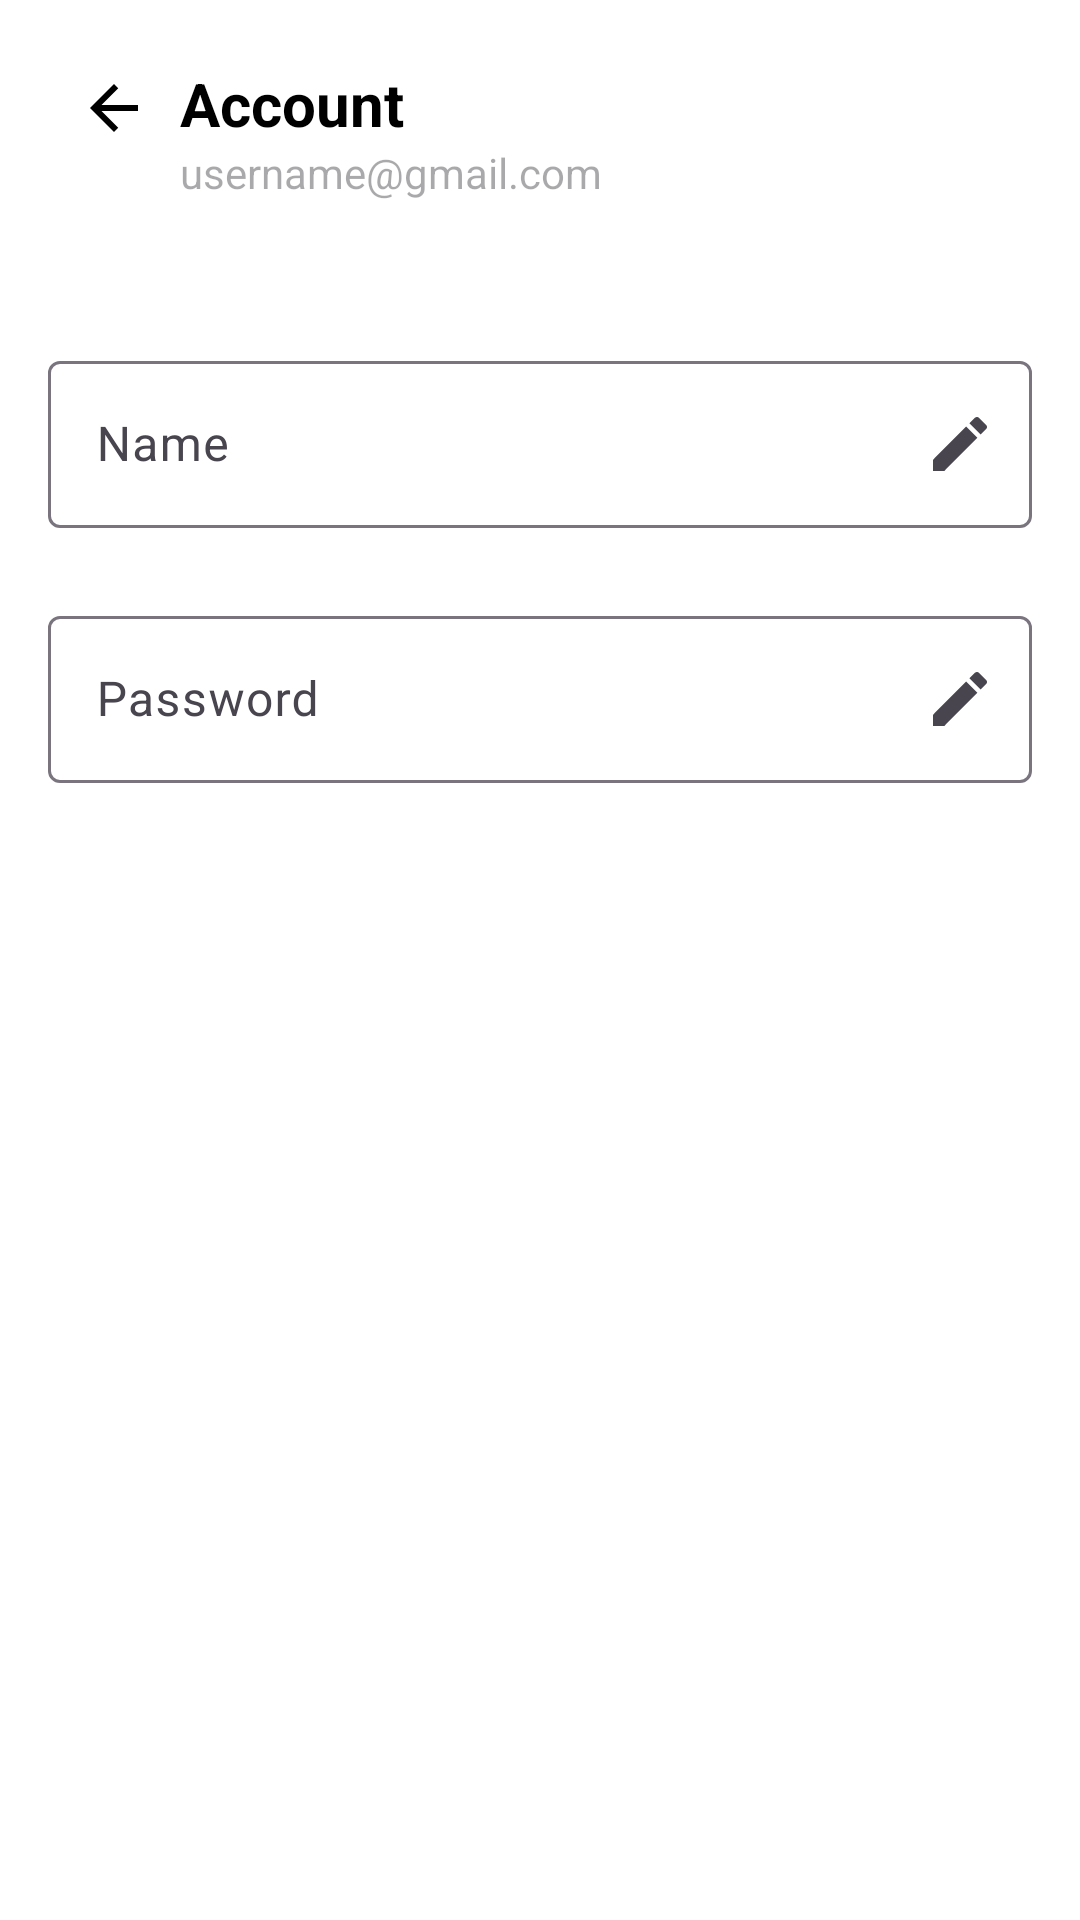

This screen was rendered from an Android layout file. Write that file and the resources it references.
<!-- AndroidManifest.xml: application theme Theme.Sakina -->
<!-- res/layout/fragment_account.xml -->
<?xml version="1.0" encoding="utf-8"?>
<androidx.constraintlayout.widget.ConstraintLayout xmlns:android="http://schemas.android.com/apk/res/android"
    xmlns:app="http://schemas.android.com/apk/res-auto"
    xmlns:tools="http://schemas.android.com/tools"
    android:layout_width="match_parent"
    android:background="@color/windowBackground"
    android:layout_height="match_parent"
    tools:context=".feature_account.presentation.ui.AccountFragment">

    <ImageView
        android:id="@+id/btnBack"
        android:layout_width="wrap_content"
        android:layout_height="wrap_content"
        android:layout_marginStart="10dp"
        android:layout_marginTop="24dp"
        app:tint="@color/mainTextColor"
        android:src="@drawable/left_arrow"
        app:layout_constraintStart_toStartOf="@id/glStart"
        app:layout_constraintTop_toTopOf="parent"
        android:importantForAccessibility="no" />

    <TextView
        android:id="@+id/txtAccount"
        android:layout_width="wrap_content"
        android:layout_height="wrap_content"
        android:layout_marginStart="10dp"
        android:layout_marginTop="21dp"
        android:text="@string/account"
        android:textColor="@color/mainTextColor"
        android:textSize="@dimen/dim_head_text"
        android:textStyle="bold"
        app:layout_constraintStart_toEndOf="@id/btnBack"
        app:layout_constraintTop_toTopOf="parent" />

    <TextView
        android:id="@+id/txtEmail"
        android:layout_width="wrap_content"
        android:layout_height="wrap_content"
        android:hint="username@gmail.com"
        app:layout_constraintStart_toStartOf="@id/txtAccount"
        app:layout_constraintTop_toBottomOf="@id/txtAccount" />

    <com.google.android.material.textfield.TextInputLayout
        android:id="@+id/loName"
        android:layout_width="0dp"
        android:layout_height="wrap_content"
        android:layout_marginTop="48dp"
        app:endIconDrawable="@drawable/ic_edit"
        app:endIconMode="custom"
        app:layout_constraintEnd_toEndOf="@id/glEnd"
        app:layout_constraintStart_toStartOf="@id/glStart"
        app:layout_constraintTop_toBottomOf="@id/txtEmail">

        <com.google.android.material.textfield.TextInputEditText
            android:id="@+id/edtName"
            android:textColor="@color/black"
            android:layout_width="match_parent"
            android:layout_height="match_parent"
            android:focusable="false"
            android:focusableInTouchMode="false"
            android:hint="@string/name"
            android:inputType="none" />
    </com.google.android.material.textfield.TextInputLayout>


    <com.google.android.material.textfield.TextInputLayout
        android:id="@+id/loPassword"
        android:layout_width="0dp"
        android:layout_height="wrap_content"
        android:layout_marginTop="24dp"
        app:endIconDrawable="@drawable/ic_edit"
        app:endIconMode="custom"
        app:layout_constraintEnd_toEndOf="@id/glEnd"
        app:layout_constraintStart_toStartOf="@id/glStart"
        app:layout_constraintTop_toBottomOf="@id/loName">

        <com.google.android.material.textfield.TextInputEditText
            android:id="@+id/edtPass"
            android:layout_width="match_parent"
            android:layout_height="match_parent"
            android:focusable="false"
            android:focusableInTouchMode="false"
            android:hint="@string/password"
            android:inputType="none" />
    </com.google.android.material.textfield.TextInputLayout>


    <androidx.constraintlayout.widget.Guideline
        android:id="@+id/glStart"
        android:layout_width="wrap_content"
        android:layout_height="wrap_content"
        android:orientation="vertical"
        app:layout_constraintGuide_begin="@dimen/margin_hor" />

    <androidx.constraintlayout.widget.Guideline
        android:id="@+id/glEnd"
        android:layout_width="wrap_content"
        android:layout_height="wrap_content"
        android:orientation="vertical"
        app:layout_constraintGuide_end="@dimen/margin_hor" />

</androidx.constraintlayout.widget.ConstraintLayout>
<!-- resources referenced by this layout -->
<resources>
  <color name="black">#FF000000</color>
  <color name="mainTextColor">#FF000000</color>
  <color name="windowBackground">#FFFFFFFF</color>
  <dimen name="dim_head_text">20sp</dimen>
  <dimen name="margin_hor">16dp</dimen>
  <!-- drawable ic_edit (drawable) -->
  <vector android:autoMirrored="true" android:height="24dp"
      android:tint="#858C94" android:viewportHeight="24"
      android:viewportWidth="24" android:width="24dp" xmlns:android="http://schemas.android.com/apk/res/android">
      <path android:fillColor="@android:color/white" android:pathData="M3,17.25V21h3.75L17.81,9.94l-3.75,-3.75L3,17.25zM20.71,7.04c0.39,-0.39 0.39,-1.02 0,-1.41l-2.34,-2.34c-0.39,-0.39 -1.02,-0.39 -1.41,0l-1.83,1.83 3.75,3.75 1.83,-1.83z"/>
  </vector>
  <!-- drawable left_arrow (drawable) -->
  <vector android:autoMirrored="true" android:height="24dp"
      android:viewportHeight="24" android:viewportWidth="24"
      android:width="24dp" xmlns:android="http://schemas.android.com/apk/res/android">
      <path android:fillColor="#000000" android:pathData="M20,11H7.83L13.42,5.41L12,4L4,12L12,20L13.41,18.59L7.83,13H20V11Z"/>
  </vector>
  <string name="account">Account</string>
  <string name="name">Name</string>
  <string name="password">Password</string>
  <style name="Theme.Sakina" parent="Base.Theme.Sakina" />
  <style name="Base.Theme.Sakina" parent="Theme.Material3.DayNight.NoActionBar">
  
          <item name="colorPrimary">@color/appBlue</item>
  
          <item name="colorAccent">@color/appBlue</item>
          <item name="fontFamily">@font/roboto_family</item>
          <item name="android:navigationBarColor">@color/white</item>
  
      </style>
  <color name="appBlue">#0165FC</color>
  <color name="white">#FFFFFFFF</color>
</resources>
